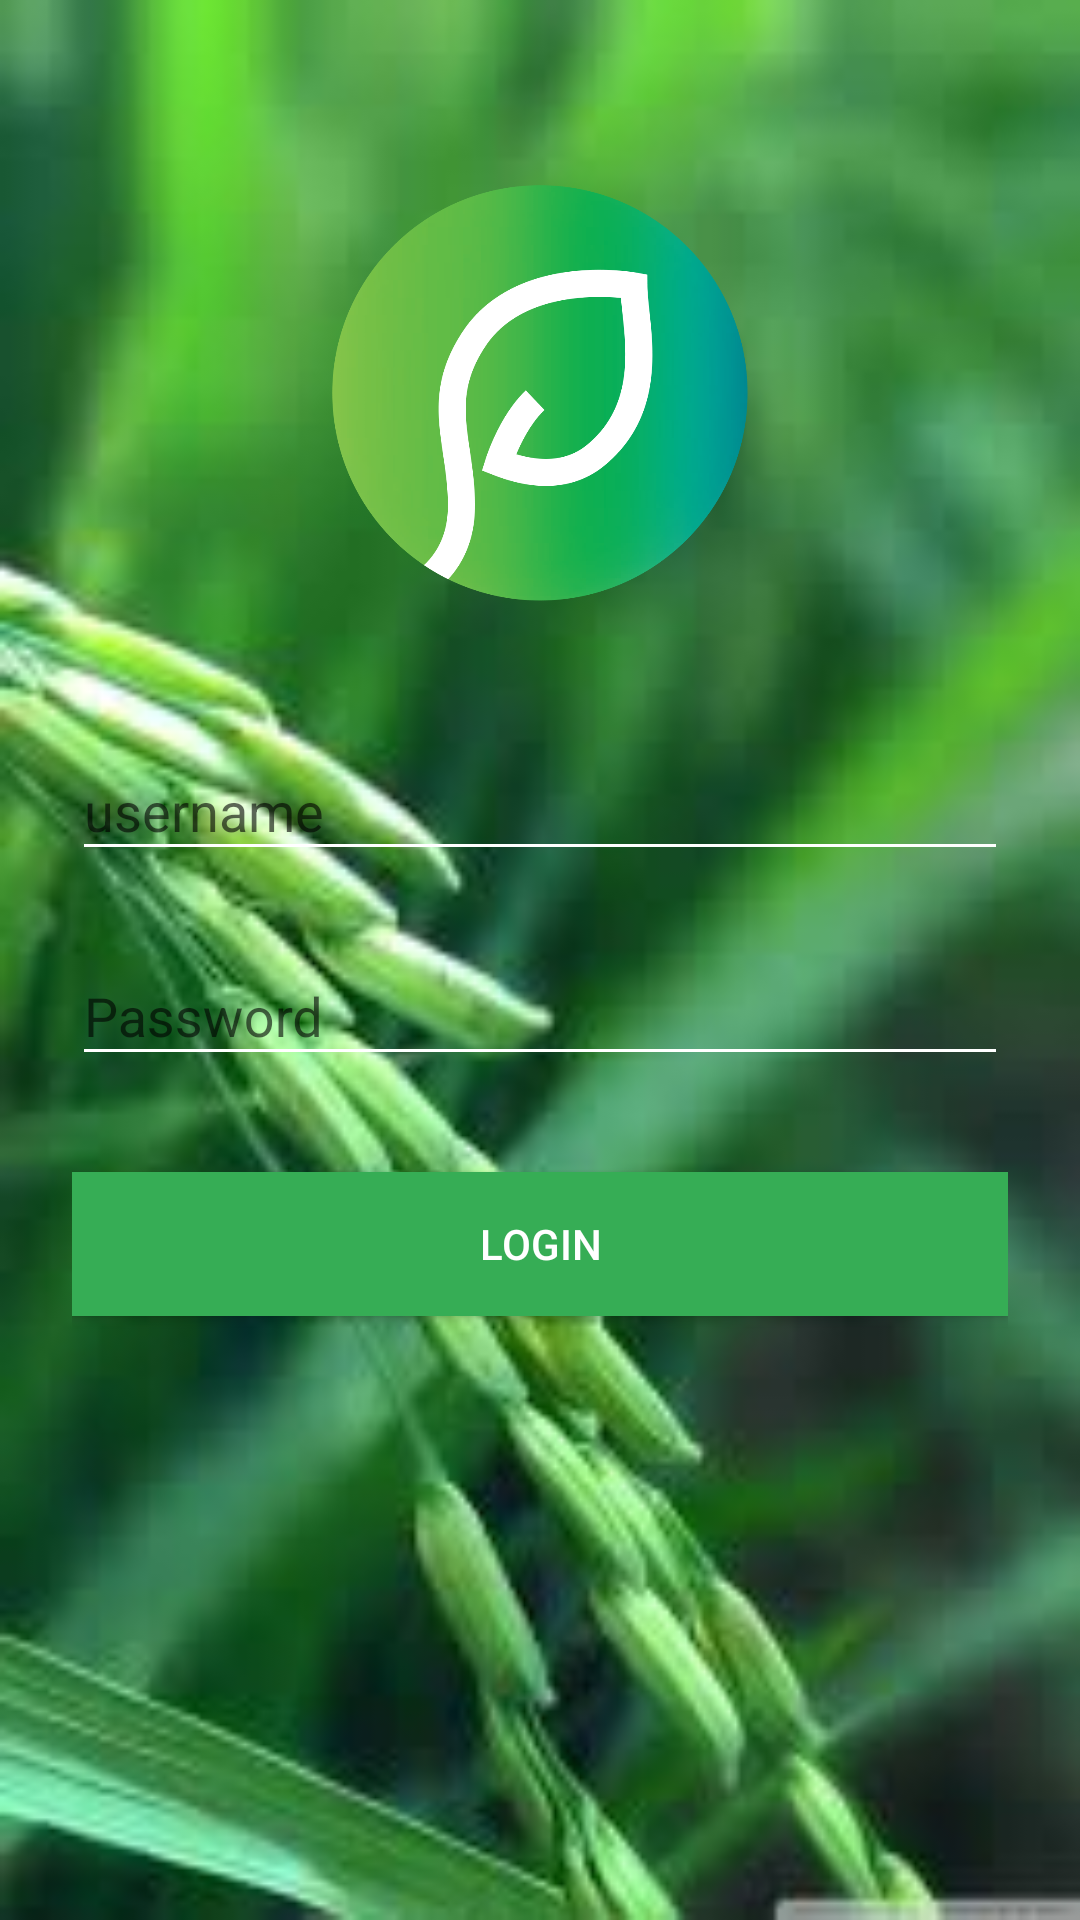

Here is an Android app screen rendered from its layout file. Give the layout XML and the strings, colors and styles it references.
<!-- AndroidManifest.xml: application theme AppMaterialTheme -->
<!-- res/layout/activity_login.xml -->
<?xml version="1.0" encoding="utf-8"?>
<ScrollView xmlns:android="http://schemas.android.com/apk/res/android"
    android:layout_width="fill_parent"
    android:layout_height="fill_parent"
    android:fitsSystemWindows="true"
    android:background="@mipmap/login_walpaper">

    <LinearLayout
        android:orientation="vertical"
        android:layout_width="match_parent"
        android:layout_height="wrap_content"
        android:paddingTop="56dp"
        android:paddingLeft="24dp"
        android:paddingRight="24dp">

        <ImageView android:src="@mipmap/logo"
            android:layout_width="150dp"
            android:layout_height="150dp"
            android:layout_marginBottom="24dp"
            android:layout_gravity="center_horizontal" />

        
        <com.google.android.material.textfield.TextInputLayout
            android:layout_width="match_parent"
            android:layout_height="wrap_content"
            android:layout_marginTop="8dp"
            android:layout_marginBottom="8dp">
            <EditText android:id="@+id/input_email"
                android:layout_width="match_parent"
                android:layout_height="wrap_content"
                android:inputType="textEmailAddress"
                android:hint="username" />
        </com.google.android.material.textfield.TextInputLayout>

        
        <com.google.android.material.textfield.TextInputLayout
            android:layout_width="match_parent"
            android:layout_height="wrap_content"
            android:layout_marginTop="8dp"
            android:layout_marginBottom="8dp">
            <EditText android:id="@+id/input_password"
                android:layout_width="match_parent"
                android:layout_height="wrap_content"
                android:inputType="textPassword"
                android:hint="Password"/>
        </com.google.android.material.textfield.TextInputLayout>

        <androidx.appcompat.widget.AppCompatButton
            android:id="@+id/btn_login"
            android:layout_width="fill_parent"
            android:layout_height="wrap_content"
            android:layout_marginTop="24dp"
            android:layout_marginBottom="24dp"
            android:background="@color/colorPrimary"
            android:padding="12dp"
            android:text="Login"/>



    </LinearLayout>
</ScrollView>
<!-- resources referenced by this layout -->
<resources>
  <color name="colorPrimary">#36AD55</color>
  <!-- mipmap login_walpaper: jpeg bitmap (mipmap-xhdpi, 7124 bytes) -->
  <!-- mipmap logo: png bitmap (mipmap-xhdpi, 65608 bytes) -->
  <style name="AppMaterialTheme" parent="SuperMaterialTheme">
  
      </style>
  <style name="SuperMaterialTheme" parent="Theme.AppCompat.Light.NoActionBar">
          
          <item name="colorPrimary">@color/colorPrimary</item>
          <item name="android:textColorPrimary">@color/white</item>
          <item name="android:textColorSecondary">@color/white</item>
          <item name="colorPrimaryDark">@color/colorPrimaryDark</item>
          <item name="colorAccent">@color/colorAccent</item>
          <item name="colorControlHighlight">#76d275</item>
          <item name="colorButtonNormal">#f1f8e9</item>
          <item name="colorControlActivated">@color/colorPrimaryDark</item>
      </style>
  <color name="white">#FFFFFF</color>
  <color name="colorPrimaryDark">#309f59</color>
  <color name="colorAccent">#97E639</color>
</resources>
